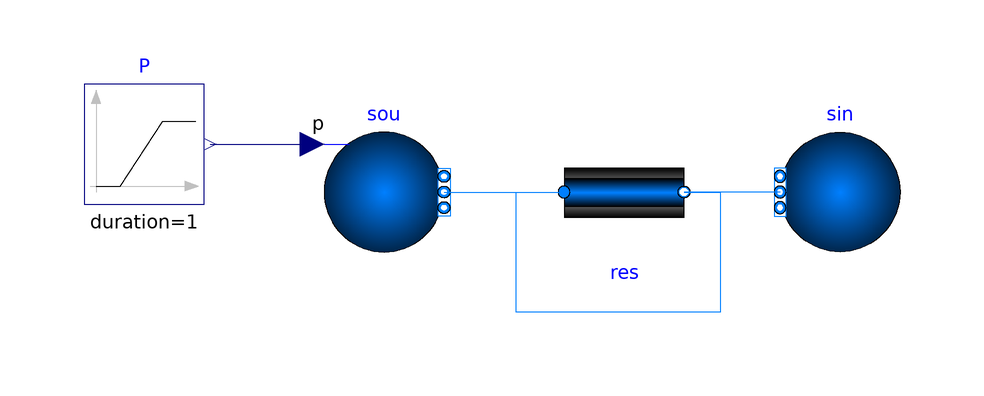

The Modelica model whose source follows is shown above as a component diagram (icons at their Placement, wires along their Line points).

model PressureDropsSeries "Test of multiple resistances in series"
  extends Modelica.Icons.Example;

 package Medium = BrineGrid.Media.Air "Medium model";

   parameter Integer nRes(min=2) = 10 "Number of resistances";

   parameter Modelica.SIunits.PressureDifference dp_nominal = 5
    "Nominal pressure drop for each resistance";

   Modelica.Blocks.Sources.Ramp P(
    duration=1,
    height=2*dp_nominal*nRes,
    offset=101325 - dp_nominal*nRes) "Signal source"
                 annotation (Placement(transformation(extent={{-80,28},{-60,48}})));
  BrineGrid.Fluid.Sources.Boundary_pT sou(
    redeclare package Medium = Medium,
    T=273.15 + 20,
    use_p_in=true,
    nPorts=1) "Pressure boundary condition"
      annotation (Placement(transformation(
          extent={{-40,20},{-20,40}})));

  BrineGrid.Fluid.Sources.Boundary_pT sin(
    redeclare package Medium = Medium,
    T=273.15 + 10,
    nPorts=1,
    p(displayUnit="Pa") = 101325) "Pressure boundary condition"
      annotation (Placement(transformation(
          extent={{56,20},{36,40}})));

  BrineGrid.Fluid.FixedResistances.PressureDrop[nRes] res(
    redeclare each package Medium = Medium,
    each dp_nominal=dp_nominal,
    each from_dp=false,
    each m_flow_nominal=2) "Flow resistance"
    annotation (Placement(transformation(extent={{0,20},{20,40}})));

equation
  for i in 1:nRes-1 loop
    connect(res[i].port_b, res[i+1].port_a) annotation (Line(points={{20,30},{26,
            30},{26,10},{-8,10},{-8,30},{-5.55112e-16,30}},  color={0,127,255}));
  end for;
  connect(P.y, sou.p_in) annotation (Line(points={{-59,38},{-52,38},{-42,38}},
                    color={0,0,127}));
  connect(sin.ports[1], res[nRes].port_b) annotation (Line(
      points={{36,30},{20,30}},
      color={0,127,255}));
  connect(sou.ports[1], res[1].port_a) annotation (Line(
      points={{-20,30},{-5.55112e-16,30}},
      color={0,127,255}));
  annotation (experiment(StopTime=1.0),
__Dymola_Commands(file="modelica://BrineGrid/Resources/Scripts/Dymola/Fluid/FixedResistances/Validation/PressureDropsSeries.mos"
        "Simulate and plot"),
Documentation(info="<html>
<p>
This model tests multiple resistances in series.
</p>
</html>", revisions="<html>
<ul>
<li>
July 20, 2007 by Michael Wetter:<br/>
First implementation.
</li>
</ul>
</html>"));
end PressureDropsSeries;